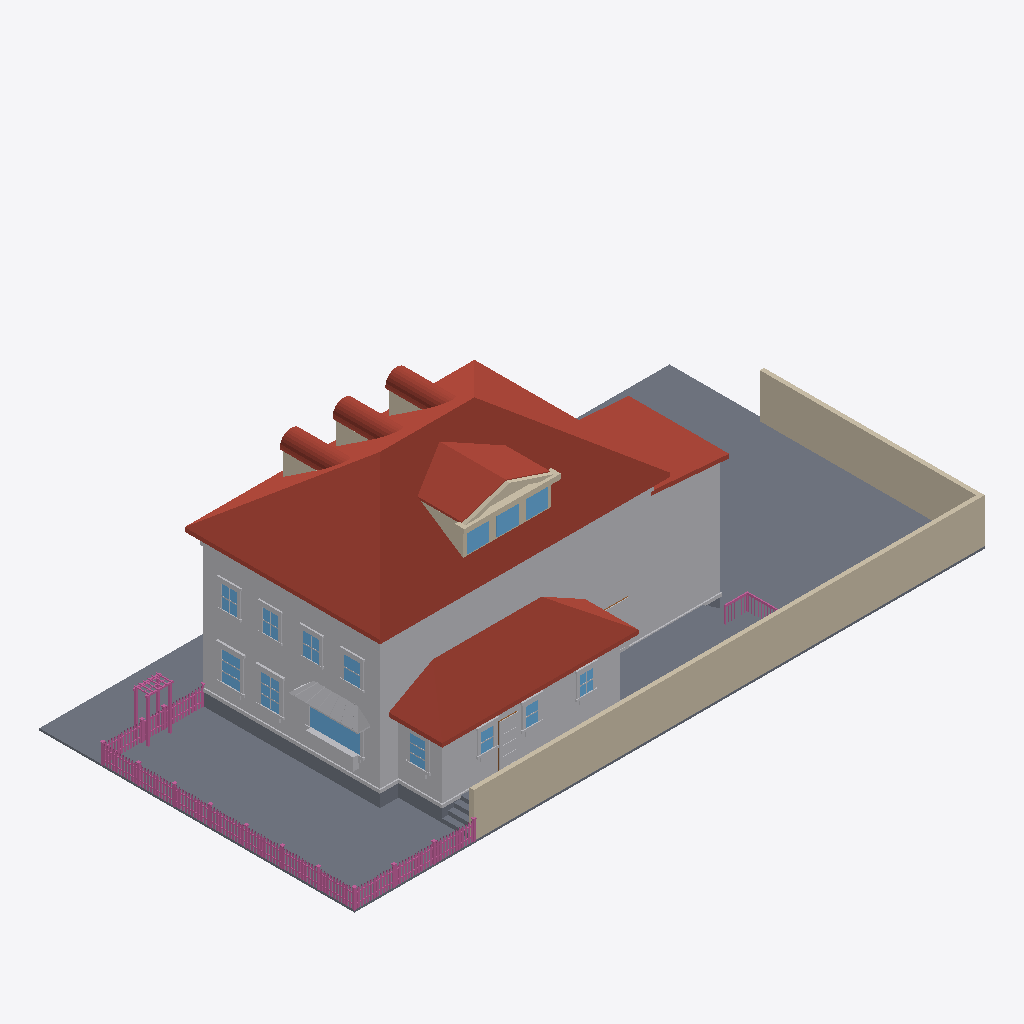
Isometric view of an IFC building model (IFC-SPF (STEP), schema IFC4, length unit metre), seen from the south-west, elements coloured by IFC class: 167 railings (pink), 79 other elements (light grey), 35 roofs (red-brown), 17 walls (beige), 14 windows (light blue), 13 slabs (grey), 1 door (brown).
Extent 30.6 m × 15.3 m × 10.8 m (x, y, z). Elements (823): 334 IfcBuildingElementProxy, 230 IfcRailing, 126 IfcWindow, 61 IfcWall, 47 IfcRoof, 21 IfcSlab, 4 IfcDoor.

HEADER;
FILE_DESCRIPTION(('ViewDefinition[DesignTransferView]'),'2;1');
FILE_NAME('/dev/null','2026-06-20T22:04:22+00:00',(''),(''),'IfcOpenShell 0.8.5','IfcOpenShell 0.8.5','Nobody');
FILE_SCHEMA(('IFC4'));
ENDSEC;
DATA;
#1=IFCPROJECT('31bkLLJkvDKxUh_NVNPCLN',$,'Eureka Residence',$,$,$,$,(#10),#5);
#12=IFCSITE('0T236xNJP9pQ4sF6Kr026c',$,'Site',$,$,$,$,$,$,$,$,$,$,$);
#13=IFCBUILDING('3J7gkxY7XApeqHVXKTToVo',$,'Eureka House',$,$,$,$,$,$,$,$,$);
#14=IFCBUILDINGSTOREY('1N9FxLUlD0XxblhUt1C6$T',$,'Site',$,$,$,$,$,$,$);
#18=IFCSLAB('3Cx$YsdWX9fBhlnFm17D_Q',$,'Lot',$,$,#42,#31,$,.BASESLAB.);
#2028=IFCROOF('35TXa$fw14ZQp17iioLSw$',$,'Roof - primary',$,$,#2039,#2029,$,.HIP_ROOF.);
#67=IFCBUILDINGELEMENTPROXY('0ay4M6mszFpR1hxVXbF6Q3',$,'Massing - primary',$,$,#90,#80,$,$);
#21015=IFCWALL('24b1mIDtPBSwerYPwzyrKC',$,'Lot wall - south',$,$,#21038,#21028,$,$);
#5397=IFCROOF('15fgtc4Kj3QvDhFx5wLIMw',$,'Roof - scullery',$,$,#5408,#5398,$,.SHED_ROOF.);
#21039=IFCWALL('3q_g5kFh522hbd4T7Kjef8',$,'Lot wall - east',$,$,#21059,#21049,$,$);
#5196=IFCBUILDINGELEMENTPROXY('1DIt2$R0P2XfryKgw1vJfS',$,'Massing - extension',$,$,#5207,#5197,$,$);
#5333=IFCBUILDINGELEMENTPROXY('0GqkfjsTb4phuJdveNopd4',$,'Massing - scullery',$,$,#5344,#5334,$,$);
#5238=IFCROOF('3lFCFF5MX53e_Yw$C2EMio',$,'Roof - extension',$,$,#5249,#5239,$,.SHED_ROOF.);
#4739=IFCROOF('2jDIc5wLH4veDApJRCXpks',$,'Shed dormer roof W',$,$,#4750,#4740,$,$);
#20277=IFCSLAB('0mszIqOL92$xn_4l11gu8z',$,'Deck',$,$,#20297,#20287,$,$);
#43=IFCSLAB('1bkPBMct9DYuF5l4cW4uYz',$,'Crawlspace - primary',$,$,#66,#56,$,.BASESLAB.);
#20253=IFCSLAB('2$cotcUw58GOauEAXiTvfZ',$,'Deck',$,$,#20276,#20266,$,$);
#115=IFCBUILDINGELEMENTPROXY('1RkqeD5IP85f12ZGXMHPAj',$,'Belt course - primary',$,$,#135,#125,$,$);
#4781=IFCROOF('2w08B620HFLv8klCvyf648',$,'Shed dormer roof E',$,$,#4792,#4782,$,$);
#19944=IFCBUILDINGELEMENTPROXY('2OTwECrm92geLLtzKhHN2r',$,'Kitchen awning',$,$,#19955,#19945,$,$);
#4830=IFCWALL('0djK88sS91hQ2M$w_czKBI',$,'Pediment cornice',$,$,#4850,#4840,$,$);
#5124=IFCBUILDINGELEMENTPROXY('1cWKyp1PrAyeBbparRTkx_',$,'Water table - primary',$,$,#5144,#5134,$,$);
#7923=IFCWINDOW('2lZJtQRHz0SvQgM$jpPwTf',$,'Window - Kitchen W (picture)',$,$,#7943,#7933,$,$,$,$,$,$);
#5271=IFCSLAB('39gYhjvO5CoB05Kd53GQSO',$,'Crawlspace - scullery',$,$,#5291,#5281,$,.BASESLAB.);
#4660=IFCWALL('1i$2O5cj1BfAoM6bYoadTB',$,'Shed dormer cheek W',$,$,#4671,#4661,$,$);
#20208=IFCBUILDINGELEMENTPROXY('1rRUPQGNr0weN9nBXoJyr6',$,'Kitchen planter box',$,$,#20228,#20218,$,$);
#8742=IFCWINDOW('0rAXiv7Oz1Fg8IQ2AHGlno',$,'Window - Dining W2',$,$,#8762,#8752,$,$,$,$,$,$);
#8532=IFCWINDOW('0Ao1C8GwP4Y9uq6bfysnRZ',$,'Window - Dining W1',$,$,#8552,#8542,$,$,$,$,$,$);
#5040=IFCWINDOW('0eyytTXKf96PupeEFDHcKH',$,'Shed dormer window 2',$,$,#5060,#5050,$,$,$,$,$,$);
#11607=IFCBUILDINGELEMENTPROXY('0CKEBUWmH9iQjy0ggSvIhw',$,'Back Door part',$,$,#11627,#11617,$,$);
#5082=IFCWINDOW('22K$bLv0T5CQp43m$4OtSP',$,'Shed dormer window 3',$,$,#5102,#5092,$,$,$,$,$,$);
#4998=IFCWINDOW('2o5dX_yH5FQ97oUFrzKD9l',$,'Shed dormer window 1',$,$,#5018,#5008,$,$,$,$,$,$);
#4881=IFCWALL('3DvECLbtXASeFMN_TR4$cB',$,'Pediment rake',$,$,#4892,#4882,$,$);
#20229=IFCBUILDINGELEMENTPROXY('2bO_LkUFb0P8EZ3BL7Ku9y',$,'Kitchen planter greenery',$,$,#20252,#20242,$,$);
#2173=IFCWALL('1HIBh$IV1AJAE7ITyCNjVZ',$,'Dormer 1 cheek W',$,$,#2184,#2174,$,$);
#11292=IFCWINDOW('3snmfKEwb54eXAWIY884zP',$,'Window - Scullery E',$,$,#11312,#11302,$,$,$,$,$,$);
#23077=IFCRAILING('1nYf3npM90uwrgxAUsyLwt',$,'Fence rail',$,$,#23097,#23087,$,$);
#23056=IFCRAILING('1hw$hclT96mf5eha7yGuuR',$,'Fence rail',$,$,#23076,#23066,$,$);
#12552=IFCWINDOW('0nRDCZiwz9UOzbkGlIJuRS',$,'Upper - West 1',$,$,#12572,#12562,$,$,$,$,$,$);
#3901=IFCWALL('15aU4UZur0Gw3tJNoM9ilW',$,'Dormer 3 cheek W',$,$,#3912,#3902,$,$);
#12720=IFCWINDOW('32Hk6xIA5A68Uq8rZ6ndIa',$,'Upper - West 2',$,$,#12740,#12730,$,$,$,$,$,$);
#3037=IFCWALL('3GJZfEAWf8Qua1iggvip55',$,'Dormer 2 cheek W',$,$,#3048,#3038,$,$);
#5409=IFCBUILDINGELEMENTPROXY('0r_qyS0Fj2GQvbVw6yKZ03',$,'Water table - scullery',$,$,#5429,#5419,$,$);
#12888=IFCWINDOW('3lTtiPX8n0kfNtsaLN4P6i',$,'Upper - West 3',$,$,#12908,#12898,$,$,$,$,$,$);
#13056=IFCWINDOW('3Uo602$p5Bteh4dVybxJIF',$,'Upper - West 4',$,$,#13076,#13066,$,$,$,$,$,$);
#4923=IFCWALL('2T1GBu1Kn8QAfH8R1W$A0s',$,'Pediment rake',$,$,#4934,#4924,$,$);
#10914=IFCWINDOW('1SChbc1MDCnBY4IJ$IC2NL',$,'Window - Scullery S2',$,$,#10934,#10924,$,$,$,$,$,$);
#11103=IFCWINDOW('3uIibhiEn2E8Pq0kUipQ0z',$,'Window - Scullery S3',$,$,#11123,#11113,$,$,$,$,$,$);
#10725=IFCWINDOW('279Op56ND5WgT7e2LXc2ZY',$,'Window - Scullery S1',$,$,#10745,#10735,$,$,$,$,$,$);
#5250=IFCBUILDINGELEMENTPROXY('2tdWCEpgz08wAUaUGZV8c7',$,'Water table - extension',$,$,#5270,#5260,$,$);
#4077=IFCROOF('1p4HqFwgrAvxSBZ1vboRQG',$,'Dormer 3 barrel 0',$,$,#4088,#4078,$,$);
#2349=IFCROOF('3Uz7Q2w3z9vQp6C9gN0Fgz',$,'Dormer 1 barrel 0',$,$,#2360,#2350,$,$);
#3213=IFCROOF('1mkTOR3$XDvxWA6G_KqgL$',$,'Dormer 2 barrel 0',$,$,#3224,#3214,$,$);
#2517=IFCROOF('0U5Hhqphb2EfHf0tuuH6Xl',$,'Dormer 1 barrel 4',$,$,#2528,#2518,$,$);
#3381=IFCROOF('0Nx81mq6T4aelF66PTSA6x',$,'Dormer 2 barrel 4',$,$,#3392,#3382,$,$);
#4245=IFCROOF('2sX9cnEFP2$e0c_jVSxeAp',$,'Dormer 3 barrel 4',$,$,#4256,#4246,$,$);
#20382=IFCSLAB('1TrNXmM5f7ZAQGvF2ar$8k',$,'Deck step W1',$,$,#20402,#20392,$,$);
#7878=IFCBUILDINGELEMENTPROXY('2AKGoCPxD5bPO9Klo90E9P',$,'Family -) Patio part',$,$,#7901,#7891,$,$);
#3339=IFCROOF('35MkPPZgP3DBwF$Nj5x8SY',$,'Dormer 2 barrel 3',$,$,#3350,#3340,$,$);
#20340=IFCSLAB('0ah2ckCML9ihTB5AN0kDDv',$,'Deck step W0',$,$,#20360,#20350,$,$);
#2475=IFCROOF('3DEIs2PRTC5gTXMepp2sJ2',$,'Dormer 1 barrel 3',$,$,#2486,#2476,$,$);
#4203=IFCROOF('2$p4Xp0k5C0P0XT21cPwa6',$,'Dormer 3 barrel 3',$,$,#4214,#4204,$,$);
#3423=IFCROOF('1nNJ$uTGzFe82R1M5Xj1UA',$,'Dormer 2 barrel 5',$,$,#3434,#3424,$,$);
#2559=IFCROOF('0I5x2zcqT2$x$p3fXaA7PC',$,'Dormer 1 barrel 5',$,$,#2570,#2560,$,$);
#4287=IFCROOF('1k$ZNM9EzCmRnyc2GBBKph',$,'Dormer 3 barrel 5',$,$,#4298,#4288,$,$);
#28616=IFCRAILING('3QU9VSMYz1TRNYF18mlZHg',$,'Trellis post',$,$,#28636,#28626,$,$);
#28574=IFCRAILING('3gYYsnSJTCax6HRSVtY5YX',$,'Trellis post',$,$,#28594,#28584,$,$);
#11544=IFCBUILDINGELEMENTPROXY('0Sp$NR$lP1jxOM7JngcnRC',$,'Back Door part',$,$,#11564,#11554,$,$);
#2433=IFCROOF('2CzQmey8rCKQUUIWMDvn8B',$,'Dormer 1 barrel 2',$,$,#2444,#2434,$,$);
#3297=IFCROOF('1v4zo08wv7YBpRO4vNJKfL',$,'Dormer 2 barrel 2',$,$,#3308,#3298,$,$);
#4161=IFCROOF('3UZhafTKH609EGiXZeXQ_h',$,'Dormer 3 barrel 2',$,$,#4172,#4162,$,$);
#21060=IFCRAILING('2$93gsxeH77er7cECJKJpN',$,'Fence rail',$,$,#21080,#21070,$,$);
#21081=IFCRAILING('1gndXm4qX6s8lNmnEde5c7',$,'Fence rail',$,$,#21101,#21091,$,$);
#2601=IFCROOF('0MwAqOtUXEzhc80A5V0UwX',$,'Dormer 1 barrel 6',$,$,#2612,#2602,$,$);
#4329=IFCROOF('0fI5mvIyXDlAmwd$TvklHW',$,'Dormer 3 barrel 6',$,$,#4340,#4330,$,$);
#3465=IFCROOF('3DRPGu6MLEGvh5mfeSr$qo',$,'Dormer 2 barrel 6',$,$,#3476,#3466,$,$);
#8553=IFCBUILDINGELEMENTPROXY('3KLC_9csr3UwilifkQJhKZ',$,'Casing - Window - Dining W1',$,$,#8573,#8563,$,$);
#20445=IFCSLAB('3Yiwmow6D01O9PU_MxL6q4',$,'Deck step E3',$,$,#20465,#20455,$,$);
#2391=IFCROOF('0nJK2JHKT5VffSKtdSlX6J',$,'Dormer 1 barrel 1',$,$,#2402,#2392,$,$);
#3255=IFCROOF('2RYt8wcovDoxPKB4BETrJj',$,'Dormer 2 barrel 1',$,$,#3266,#3256,$,$);
#4119=IFCROOF('3RlUkGkAv5n8hYG8_Ynel8',$,'Dormer 3 barrel 1',$,$,#4130,#4120,$,$);
#11313=IFCBUILDINGELEMENTPROXY('1jrQHAioT4KuVngylMob0t',$,'Casing - Window - Scullery E',$,$,#11333,#11323,$,$);
#8658=IFCBUILDINGELEMENTPROXY('1ZXuBY3nr7zPlRSGpjoesX',$,'Header - Window - Dining W1',$,$,#8678,#8668,$,$);
#28637=IFCRAILING('3rwwgem9jAuAOqqais4TYV',$,'Trellis post',$,$,#28657,#28647,$,$);
#8868=IFCBUILDINGELEMENTPROXY('2Mdygczs9B6BFY$VXiIxc4',$,'Header - Window - Dining W2',$,$,#8888,#8878,$,$);
#20424=IFCSLAB('0lO$mq6Kn2uPW5iSXbkPYl',$,'Deck step W2',$,$,#20444,#20434,$,$);
#5019=IFCWALL('02u_MB1qv82BdzcxFKcwVu',$,'Shed dormer jamb 1',$,$,#5039,#5029,$,$);
#5061=IFCWALL('35XOjNPLD2tPWn0D$rtuSC',$,'Shed dormer jamb 2',$,$,#5081,#5071,$,$);
#11523=IFCBUILDINGELEMENTPROXY('2tGD7X1gD7MOoE3PKqYs7w',$,'Back Door part',$,$,#11543,#11533,$,$);
#2643=IFCROOF('3UERr5fMLFQRGEnWnYeiPg',$,'Dormer 1 barrel 7',$,$,#2654,#2644,$,$);
#3507=IFCROOF('3TaA0JyfTDAxVcIy2Aj2rE',$,'Dormer 2 barrel 7',$,$,#3518,#3508,$,$);
#4371=IFCROOF('1R3Dq1uDT2mQsu8Wz$b7RH',$,'Dormer 3 barrel 7',$,$,#4382,#4372,$,$);
#8574=IFCBUILDINGELEMENTPROXY('1SycsIkIv2TgqV9x0hK9Qf',$,'Casing - Window - Dining W1',$,$,#8594,#8584,$,$);
#4818=IFCWALL('3pXRlEtkbBVwJxISbSI6KH',$,'Pediment tympanum',$,$,#4829,#4819,$,$);
#8763=IFCBUILDINGELEMENTPROXY('0$lWpHRQH8ogncTAGA_4So',$,'Casing - Window - Dining W2',$,$,#8783,#8773,$,$);
#8784=IFCBUILDINGELEMENTPROXY('34p13ADlnBGP1fHmDRTEp7',$,'Casing - Window - Dining W2',$,$,#8804,#8794,$,$);
#10956=IFCBUILDINGELEMENTPROXY('03ZyrWE8H6uAEgWURACoOC',$,'Casing - Window - Scullery S2',$,$,#10976,#10966,$,$);
#28595=IFCRAILING('1oGRAqzbzEPOGnjvsabqE7',$,'Trellis post',$,$,#28615,#28605,$,$);
#12741=IFCBUILDINGELEMENTPROXY('0GPiVk0yH0HxNunzDc5_5B',$,'Casing - Upper - West 2',$,$,#12761,#12751,$,$);
#12909=IFCBUILDINGELEMENTPROXY('0cfcagMAT8xuhCeYz6T3Mg',$,'Casing - Upper - West 3',$,$,#12929,#12919,$,$);
#13077=IFCBUILDINGELEMENTPROXY('1qhVrJfFX1mxCH$AxWGVNk',$,'Casing - Upper - West 4',$,$,#13097,#13087,$,$);
#8826=IFCBUILDINGELEMENTPROXY('06ipc1us1BHwFBEc9dzdJv',$,'Sill - Window - Dining W2',$,$,#8846,#8836,$,$);
#8616=IFCBUILDINGELEMENTPROXY('3ndIlSeqT8hBeUxPhwpRRH',$,'Sill - Window - Dining W1',$,$,#8636,#8626,$,$);
#4977=IFCWALL('3bOVIw9TL34On4XVKRUvKi',$,'Shed dormer jamb 0',$,$,#4997,#4987,$,$);
#12930=IFCBUILDINGELEMENTPROXY('3QDoRjrTTFKPnNivBqfpKN',$,'Casing - Upper - West 3',$,$,#12950,#12940,$,$);
#11040=IFCBUILDINGELEMENTPROXY('0FdD1ZjObAd8wFOTfMaG4$',$,'Header - Window - Scullery S2',$,$,#11060,#11050,$,$);
#12573=IFCBUILDINGELEMENTPROXY('3WBRf6mPz3XORScJIK9Rbr',$,'Casing - Upper - West 1',$,$,#12593,#12583,$,$);
#11229=IFCBUILDINGELEMENTPROXY('3HeAWapenBIv5ZR0ej8f7$',$,'Header - Window - Scullery S3',$,$,#11249,#11239,$,$);
#13098=IFCBUILDINGELEMENTPROXY('01UaQKm3L6hQNeQRDaZWwu',$,'Casing - Upper - West 4',$,$,#13118,#13108,$,$);
#10851=IFCBUILDINGELEMENTPROXY('32Ol9cbN15CeXzzhoufGkw',$,'Header - Window - Scullery S1',$,$,#10871,#10861,$,$);
#7773=IFCBUILDINGELEMENTPROXY('3SSvZA1FHEb8qrFI0zX_UL',$,'Family -) Patio part',$,$,#7793,#7783,$,$);
#20487=IFCRAILING('3yKP6jK4f5me8Fx_EjgUkS',$,'Deck rail E cap',$,$,#20510,#20500,$,$);
#11376=IFCBUILDINGELEMENTPROXY('02sRJ3vjv7Q8zMEvrMR2XV',$,'Sill - Window - Scullery E',$,$,#11396,#11386,$,$);
#7944=IFCBUILDINGELEMENTPROXY('0JHAQkKXX108WbGjUDUTZv',$,'Casing - Window - Kitchen W (picture)',$,$,#7964,#7954,$,$);
#10767=IFCBUILDINGELEMENTPROXY('2p9_7AhR58VuhVqyHdaXOL',$,'Casing - Window - Scullery S1',$,$,#10787,#10777,$,$);
#10935=IFCBUILDINGELEMENTPROXY('0Ao$AD4Ej00PYRUGsPw6Cf',$,'Casing - Window - Scullery S2',$,$,#10955,#10945,$,$);
#3549=IFCROOF('3oaAoNSULArhn8VG85$YTO',$,'Dormer 2 barrel 8',$,$,#3560,#3550,$,$);
#4413=IFCROOF('2ghKs1Dbv8eOJ6lCkE7f$a',$,'Dormer 3 barrel 8',$,$,#4424,#4414,$,$);
#4935=IFCWALL('1VhRL4Iaz7sgXkxehWwwWT',$,'Shed dormer sill',$,$,#4955,#4945,$,$);
#2685=IFCROOF('2TYryGs_z8z8a$MobomBnT',$,'Dormer 1 barrel 8',$,$,#2696,#2686,$,$);
#11124=IFCBUILDINGELEMENTPROXY('1e7iFLFm1EbRZ4nauEMAqr',$,'Casing - Window - Scullery S3',$,$,#11144,#11134,$,$);
#12657=IFCBUILDINGELEMENTPROXY('0NSwvkf9P5h8aDO_RjkxEz',$,'Header - Upper - West 1',$,$,#12677,#12667,$,$);
#11145=IFCBUILDINGELEMENTPROXY('2qOIaWOUDCEvcyF7IXNDDf',$,'Casing - Window - Scullery S3',$,$,#11165,#11155,$,$);
#11334=IFCBUILDINGELEMENTPROXY('2G5jEcnCT6N9QqF81NedNQ',$,'Casing - Window - Scullery E',$,$,#11354,#11344,$,$);
#12993=IFCBUILDINGELEMENTPROXY('32LiWUViD3Rvro5rA8sZnn',$,'Header - Upper - West 3',$,$,#13013,#13003,$,$);
#13161=IFCBUILDINGELEMENTPROXY('35nFsoERT20hrI8WEInBRU',$,'Header - Upper - West 4',$,$,#13181,#13171,$,$);
#8637=IFCBUILDINGELEMENTPROXY('3cAXoGnQLCd9cH7Ts0789M',$,'Apron - Window - Dining W1',$,$,#8657,#8647,$,$);
#8847=IFCBUILDINGELEMENTPROXY('2N4ry8yx5BrByLy5E6dWPe',$,'Apron - Window - Dining W2',$,$,#8867,#8857,$,$);
#12825=IFCBUILDINGELEMENTPROXY('0Z5k6fg1L8qeuYoWQdzQtV',$,'Header - Upper - West 2',$,$,#12845,#12835,$,$);
#10809=IFCBUILDINGELEMENTPROXY('1_do7p6en7kfM6y_St5MBp',$,'Sill - Window - Scullery S1',$,$,#10829,#10819,$,$);
#11187=IFCBUILDINGELEMENTPROXY('1kItxlZ4b6He48lF1mGp8e',$,'Sill - Window - Scullery S3',$,$,#11207,#11197,$,$);
#12762=IFCBUILDINGELEMENTPROXY('2PcaobdgvD5umSKogHpvpb',$,'Casing - Upper - West 2',$,$,#12782,#12772,$,$);
#8007=IFCBUILDINGELEMENTPROXY('2TFezKiRb659cItNMQFX5h',$,'Sill - Window - Kitchen W (picture)',$,$,#8027,#8017,$,$);
#10998=IFCBUILDINGELEMENTPROXY('0joTBVMez6GOtxl3jbMu_U',$,'Sill - Window - Scullery S2',$,$,#11018,#11008,$,$);
#12594=IFCBUILDINGELEMENTPROXY('1JCua$1rL72Q9X_dzYf0Wv',$,'Casing - Upper - West 1',$,$,#12614,#12604,$,$);
#22930=IFCRAILING('1PlIx1RJzCfgwkKQBFBWxA',$,'Fence post',$,$,#22950,#22940,$,$);
#27110=IFCRAILING('0AmbU7T5H54uB2RP9_23Jr',$,'Fence post',$,$,#27130,#27120,$,$);
#7965=IFCBUILDINGELEMENTPROXY('0jxwAGvCD5Cw5uPpfPCysn',$,'Casing - Window - Kitchen W (picture)',$,$,#7985,#7975,$,$);
#7815=IFCBUILDINGELEMENTPROXY('0drXxPtQf5MgPw6lGtY2Ig',$,'Family -) Patio part',$,$,#7835,#7825,$,$);
#12636=IFCBUILDINGELEMENTPROXY('2PT8yRWjXEsuVK$wzMloPi',$,'Sill - Upper - West 1',$,$,#12656,#12646,$,$);
#13140=IFCBUILDINGELEMENTPROXY('1T$h0$fqXBxvGVywV1as8C',$,'Sill - Upper - West 4',$,$,#13160,#13150,$,$);
#11397=IFCBUILDINGELEMENTPROXY('1X8tZ9QxLAxRFFViWeFmQR',$,'Apron - Window - Scullery E',$,$,#11417,#11407,$,$);
#12972=IFCBUILDINGELEMENTPROXY('0mzdfN9ujDnRVlXX0M1zFu',$,'Sill - Upper - West 3',$,$,#12992,#12982,$,$);
#12804=IFCBUILDINGELEMENTPROXY('3UWZQyfubAZeMqEGBUAdhZ',$,'Sill - Upper - West 2',$,$,#12824,#12814,$,$);
#5145=IFCSLAB('1BhzLy42f2oBk7KvbpWlt0',$,'Crawlspace - extension',$,$,#5165,#5155,$,.BASESLAB.);
#20826=IFCRAILING('0YVc1GSzrDhvKyTeYABUJT',$,'Deck rail S cap',$,$,#20846,#20836,$,$);
#2907=IFCWALL('3kO1gvHYHAOfQSNAVDx_IA',$,'Dormer 2 jamb W',$,$,#2927,#2917,$,$);
#20466=IFCSLAB('25ivaQ7eXDovzmg$eMW$iG',$,'Deck step W3',$,$,#20486,#20476,$,$);
#3771=IFCWALL('2C9l3ODAD1Lvui794aquoB',$,'Dormer 3 jamb W',$,$,#3791,#3781,$,$);
#10746=IFCBUILDINGELEMENTPROXY('3wJz44wRb0oQNHCUd_0LmN',$,'Casing - Window - Scullery S1',$,$,#10766,#10756,$,$);
#11502=IFCDOOR('3WWV6TnwjAthZbQku7v6Jl',$,'Back Door',$,$,#11522,#11512,$,$,$,$,$,$);
#22888=IFCRAILING('3bt$DSBxDDlvEZmN_61dZp',$,'Fence post',$,$,#22908,#22898,$,$);
#28490=IFCRAILING('3pMiluxGH3LuuPq0nykR1o',$,'Fence post',$,$,#28510,#28500,$,$);
#23014=IFCRAILING('03Zbe0QnD1BueFZMnvFHAn',$,'Fence post',$,$,#23034,#23024,$,$);
#28658=IFCRAILING('26eE9cob12X9rAXTdKtT$z',$,'Trellis beam',$,$,#28678,#28668,$,$);
#8805=IFCBUILDINGELEMENTPROXY('3qjeM0mRf9wP4fh79L0pDX',$,'Casing - Window - Dining W2',$,$,#8825,#8815,$,$);
#26900=IFCRAILING('38j4YBkpX1UxgvBVAR2s7y',$,'Fence post',$,$,#26920,#26910,$,$);
#27842=IFCRAILING('0l9LAFxr95YO9F6WtRiLCX',$,'Fence post',$,$,#27862,#27852,$,$);
#5103=IFCWALL('3n6C4YKmD5jRDtIL0Yb0WR',$,'Shed dormer jamb end',$,$,#5123,#5113,$,$);
#10830=IFCBUILDINGELEMENTPROXY('1YKD8fjJH9x9bk_CEjw4JB',$,'Apron - Window - Scullery S1',$,$,#10850,#10840,$,$);
#11208=IFCBUILDINGELEMENTPROXY('05tQPQytv4_QtHqAqQEo4f',$,'Apron - Window - Scullery S3',$,$,#11228,#11218,$,$);
#26984=IFCRAILING('3hHPICSfDD4RkSGJgS1caG',$,'Fence post',$,$,#27004,#26994,$,$);
#11019=IFCBUILDINGELEMENTPROXY('3xVW2Vzi5BygA9Zd5TZKgn',$,'Apron - Window - Scullery S2',$,$,#11039,#11029,$,$);
#27905=IFCRAILING('07KWJ$psT3re6phdFP6eat',$,'Fence rail',$,$,#27925,#27915,$,$);
#12615=IFCBUILDINGELEMENTPROXY('0X9p2dQ2L4iR9YhXjRHTN$',$,'Casing - Upper - West 1',$,$,#12635,#12625,$,$);
#21325=IFCRAILING('3rktVfWZr5r83EseXAANrQ',$,'Fence picket',$,$,#21336,#21326,$,$);
#21607=IFCRAILING('0al1VrPaj3Sh9WLCZzI8H3',$,'Fence picket',$,$,#21618,#21608,$,$);
#23227=IFCRAILING('0UZwhntcL8dPbnNfFHhObP',$,'Fence picket',$,$,#23238,#23228,$,$);
#24778=IFCRAILING('0jsxacUlXBRubVlGU31HHS',$,'Fence picket',$,$,#24789,#24779,$,$);
#8595=IFCBUILDINGELEMENTPROXY('1XvmKdE6XBFOnObJlGxs77',$,'Casing - Window - Dining W1',$,$,#8615,#8605,$,$);
#13119=IFCBUILDINGELEMENTPROXY('28_SfQnXjFcA2baJcaZrNt',$,'Casing - Upper - West 4',$,$,#13139,#13129,$,$);
#21372=IFCRAILING('1jWrxQBxzEZe82N$mGRVCh',$,'Fence picket',$,$,#21383,#21373,$,$);
#24449=IFCRAILING('0UDgCqw6T78Pizu4QUQQ_q',$,'Fence picket',$,$,#24460,#24450,$,$);
#24496=IFCRAILING('3a6qxa0xnFGwDif5aC_Q7Z',$,'Fence picket',$,$,#24507,#24497,$,$);
#26047=IFCRAILING('2B1YP270PE88EVr$y1JJJK',$,'Fence picket',$,$,#26058,#26048,$,$);
#27215=IFCRAILING('390fHaaC98bOINQ3kjwNuI',$,'Fence rail',$,$,#27235,#27225,$,$);
#21654=IFCRAILING('0n88X2nvf8p9bYvoWVICu1',$,'Fence picket',$,$,#21665,#21655,$,$);
#21889=IFCRAILING('2VyyDJ_cb6VRXRU9qTDFiW',$,'Fence picket',$,$,#21900,#21890,$,$);
#22594=IFCRAILING('0VfygrQnv5fe2P39C2DTAW',$,'Fence picket',$,$,#22605,#22595,$,$);
#23509=IFCRAILING('0f5GnxzhX7qu8SNjkDdiKl',$,'Fence picket',$,$,#23520,#23510,$,$);
#25765=IFCRAILING('0r3xs58mP6KATrHNRLOtXr',$,'Fence picket',$,$,#25776,#25766,$,$);
#26094=IFCRAILING('3Ns00ADg98TBIEcEzdIGFi',$,'Fence picket',$,$,#26105,#26095,$,$);
#26705=IFCRAILING('21_xNNlur3nxOKAzv8ZWkK',$,'Fence picket',$,$,#26716,#26706,$,$);
#12783=IFCBUILDINGELEMENTPROXY('2jboCTxfj738KDcgN93Plp',$,'Casing - Upper - West 2',$,$,#12803,#12793,$,$);
#23603=IFCRAILING('2q02FAIgn1XBMs7M1$NH38',$,'Fence picket',$,$,#23614,#23604,$,$);
#25154=IFCRAILING('3gi9N$67bFRPYWG2dC2$TS',$,'Fence picket',$,$,#25165,#25155,$,$);
#25436=IFCRAILING('0Y_ZoEvez2Z9Ju9aBPfbpk',$,'Fence picket',$,$,#25447,#25437,$,$);
#25718=IFCRAILING('3NHYu5AxP6MgMyXn6Cle4x',$,'Fence picket',$,$,#25729,#25719,$,$);
#27194=IFCRAILING('0mvGDdUFL3vg3CgObcTZim',$,'Fence rail',$,$,#27214,#27204,$,$);
#11565=IFCBUILDINGELEMENTPROXY('2EIeu6KgHFH9aXSxG82V6D',$,'Back Door part',$,$,#11585,#11575,$,$);
#12951=IFCBUILDINGELEMENTPROXY('3_fntA8o98vQ_naEsfKZgB',$,'Casing - Upper - West 3',$,$,#12971,#12961,$,$);
#21278=IFCRAILING('32BhA69DjB7uNTd2dbLVLa',$,'Fence picket',$,$,#21289,#21279,$,$);
#21936=IFCRAILING('21ozOEOOD0O9YK332U82aT',$,'Fence picket',$,$,#21947,#21937,$,$);
#22218=IFCRAILING('1JVldb3dr218qfnr7xSEDU',$,'Fence picket',$,$,#22229,#22219,$,$);
#22547=IFCRAILING('1Mn9nMViX0BhpCkd5xuQqq',$,'Fence picket',$,$,#22558,#22548,$,$);
#22829=IFCRAILING('1egBtHDQf8Tffz7q2F26UX',$,'Fence picket',$,$,#22840,#22830,$,$);
ENDSEC;
